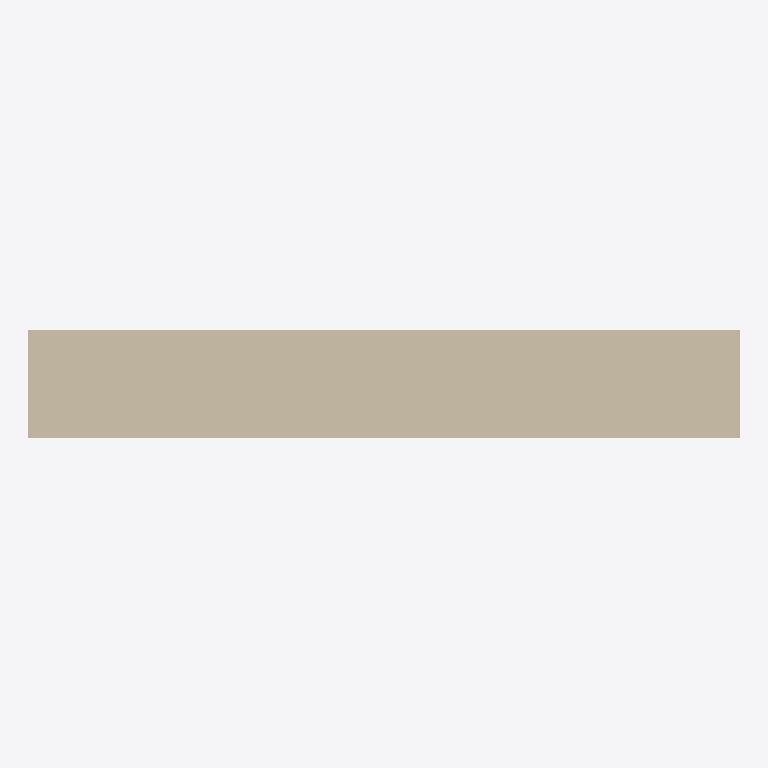
Plan cut of the same IFC building model at storey 'My Storey' (level 0.00 m, cut at 1.40 m), seen from above with north up, elements coloured by IFC class: 1 wall (beige). Cut surfaces are drawn darker.
Extent 1.0 m × 0.2 m × 3.0 m (x, y, z). Storeys (1): My Storey at 0.00 m. Elements (1): 1 IfcWall.

HEADER;
FILE_DESCRIPTION(('ViewDefinition[DesignTransferView]'),'2;1');
FILE_NAME('Door_02.ifc','2021-10-13T16:49:16-05:00',(),(),'IfcOpenShell 0.6.0b0','BlenderBIM 0.0.210922','Nobody');
FILE_SCHEMA(('IFC4'));
ENDSEC;
DATA;
#11=IFCPROJECT('1ZBi4D$V101PUugK_iiglQ',#10,'My Project',$,$,$,$,(#29,#36),#24);
#39=IFCSITE('0kUwjG$SLE1Pb27Om8xbQu',#38,'My Site',$,$,#65,$,$,$,$,$,$,$,$);
#46=IFCBUILDING('0YUPTQlXfCMB_wf7smGVam',#45,'My Building',$,$,#72,$,$,$,$,$,$);
#53=IFCBUILDINGSTOREY('2sjP210orD_ebpRNIF5GB0',#52,'My Storey',$,$,#79,$,$,$,$);
#94=IFCWALL('28KVbRYsvAcPKiZnVrgZ9e',#93,'Wall',$,$,#142,#116,$,$);
ENDSEC;
